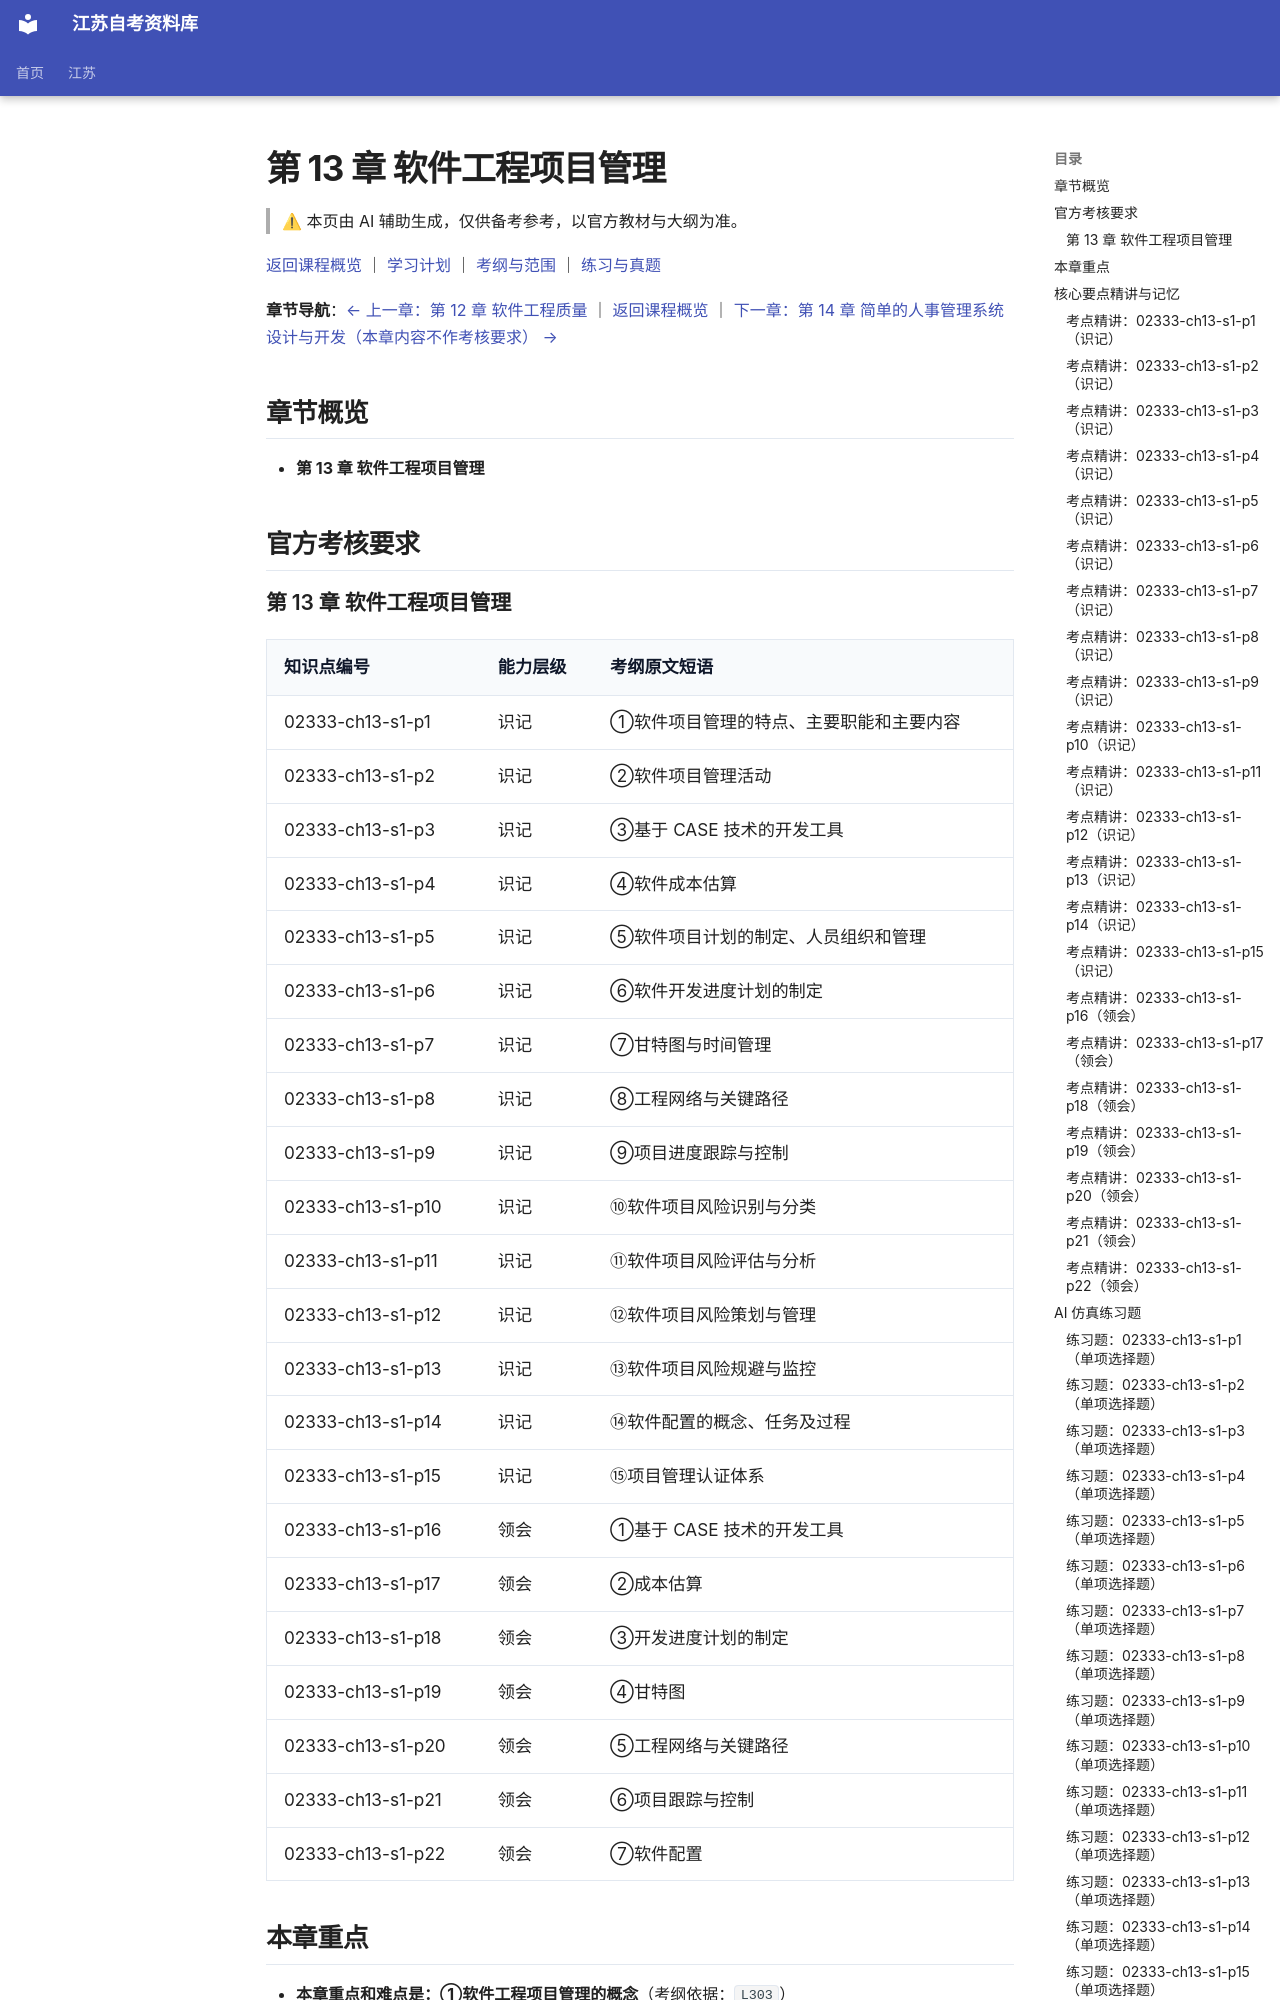

repository: SuperCatQR/jiangsu-zikao-aio · page: jiangsu/courses/02333/knowledge/13-ch13/index.html · generator: mkdocs

<!-- generated by scripts/build-course-content.py; do not edit -->
# 第 13 章 软件工程项目管理

> ⚠ 本页由 AI 辅助生成，仅供备考参考，以官方教材与大纲为准。

[返回课程概览](../index.md) ｜ [学习计划](../plan.md) ｜ [考纲与范围](../syllabus.md) ｜ [练习与真题](../practice.md)

**章节导航**：[← 上一章：第 12 章 软件工程质量](12-ch12.md) ｜ [返回课程概览](../index.md) ｜ [下一章：第 14 章 简单的人事管理系统设计与开发（本章内容不作考核要求） →](14-ch14.md)

## 章节概览

- **第 13 章 软件工程项目管理**

## 官方考核要求

### 第 13 章 软件工程项目管理

| 知识点编号 | 能力层级 | 考纲原文短语 |
| --- | --- | --- |
| 02333-ch13-s1-p1 | 识记 | ①软件项目管理的特点、主要职能和主要内容 |
| 02333-ch13-s1-p2 | 识记 | ②软件项目管理活动 |
| 02333-ch13-s1-p3 | 识记 | ③基于 CASE 技术的开发工具 |
| 02333-ch13-s1-p4 | 识记 | ④软件成本估算 |
| 02333-ch13-s1-p5 | 识记 | ⑤软件项目计划的制定、人员组织和管理 |
| 02333-ch13-s1-p6 | 识记 | ⑥软件开发进度计划的制定 |
| 02333-ch13-s1-p7 | 识记 | ⑦甘特图与时间管理 |
| 02333-ch13-s1-p8 | 识记 | ⑧工程网络与关键路径 |
| 02333-ch13-s1-p9 | 识记 | ⑨项目进度跟踪与控制 |
| 02333-ch13-s1-p10 | 识记 | ⑩软件项目风险识别与分类 |
| 02333-ch13-s1-p11 | 识记 | ⑪软件项目风险评估与分析 |
| 02333-ch13-s1-p12 | 识记 | ⑫软件项目风险策划与管理 |
| 02333-ch13-s1-p13 | 识记 | ⑬软件项目风险规避与监控 |
| 02333-ch13-s1-p14 | 识记 | ⑭软件配置的概念、任务及过程 |
| 02333-ch13-s1-p15 | 识记 | ⑮项目管理认证体系 |
| 02333-ch13-s1-p16 | 领会 | ①基于 CASE 技术的开发工具 |
| 02333-ch13-s1-p17 | 领会 | ②成本估算 |
| 02333-ch13-s1-p18 | 领会 | ③开发进度计划的制定 |
| 02333-ch13-s1-p19 | 领会 | ④甘特图 |
| 02333-ch13-s1-p20 | 领会 | ⑤工程网络与关键路径 |
| 02333-ch13-s1-p21 | 领会 | ⑥项目跟踪与控制 |
| 02333-ch13-s1-p22 | 领会 | ⑦软件配置 |

## 本章重点

- **本章重点和难点是：①软件工程项目管理的概念**（考纲依据：`L303`）
- **②成本估算**（考纲依据：`L303`）
- **③开发进度计划的制定**（考纲依据：`L303`）
- **④甘特图**（考纲依据：`L303`）
- **⑤工程网络与关键路径**（考纲依据：`L303`）
- **⑥项目跟踪与控制**（考纲依据：`L303`）
- **⑦软件配置**（考纲依据：`L303`）

## 核心要点精讲与记忆

### 考点精讲：02333-ch13-s1-p1（识记）

#### 要点梳理
- 软件项目管理是为了使软件项目能够按照预定成本、进度和质量要求交付，而对项目全过程进行的计划、组织、协调与控制活动。
- 与一般项目管理相比，它的特点在于产品是逻辑的、任务难以准确划分与量化，进度与成本的可视性差，人的因素对结果影响极大，需求在项目进行中常有变化。
- 主要职能包括计划、组织、人员管理、控制与协调几个方面，其中计划确定做什么与何时做，组织安排人员与资源，控制则依据实际与计划的偏差采取纠正措施。
- 主要内容覆盖项目计划制定、成本估算、进度安排、人员组织与团队建设、质量与配置管理、风险管理和进度跟踪控制等。
- 项目管理与软件工程是相互支撑的两条线：工程活动产出产品，管理活动保证这些工程活动在约束条件下有序进行，二者缺一不可。
#### 易错点
- 把项目管理理解为只管进度：项目管理同时管理成本、质量、人员与风险，进度只是其中一项。
- 把项目管理当成开发之外可有可无的附加工作：没有管理，工程活动难以协调，项目容易失控。
- 忽视软件项目的特点：软件任务难以准确划分与量化，人的因素突出，管理方法不能照搬制造业。

<!-- ai-block 02333-ch13-s1-p1/explain | generator=agent/explain_point.v1 | evidence_refs=syllabus:02333#L294 | review_state=machine_draft -->
